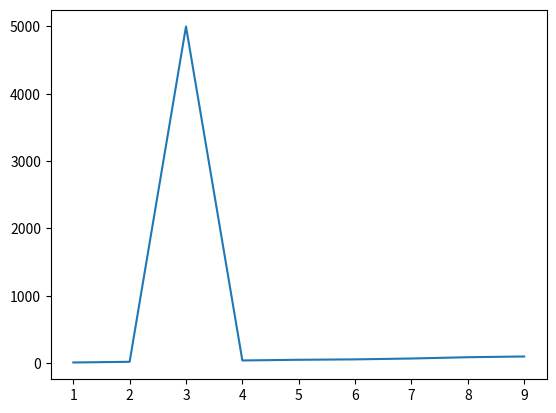

Source code (Python):
import seaborn as sns
import matplotlib.pyplot as plt
data = [10, 20, 5000, 40, 50 , 56 , 69 , 88 , 99]

sns.lineplot(x=[1,2,3,4,5,6,7,8,9], y=data)

plt.show()
